Labelled photos from "Data_CMC_COADEL_1", an image-classification folder in jmwolf82/XAI_Healthcare. The possible labels are: mitosis, non-mitosis.

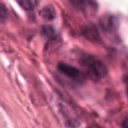
Label: non-mitosis

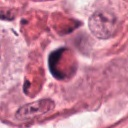
Label: non-mitosis

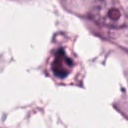
Label: mitosis

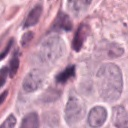
Label: non-mitosis

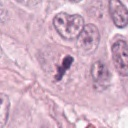
Label: mitosis

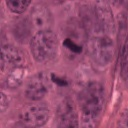
Label: mitosis
